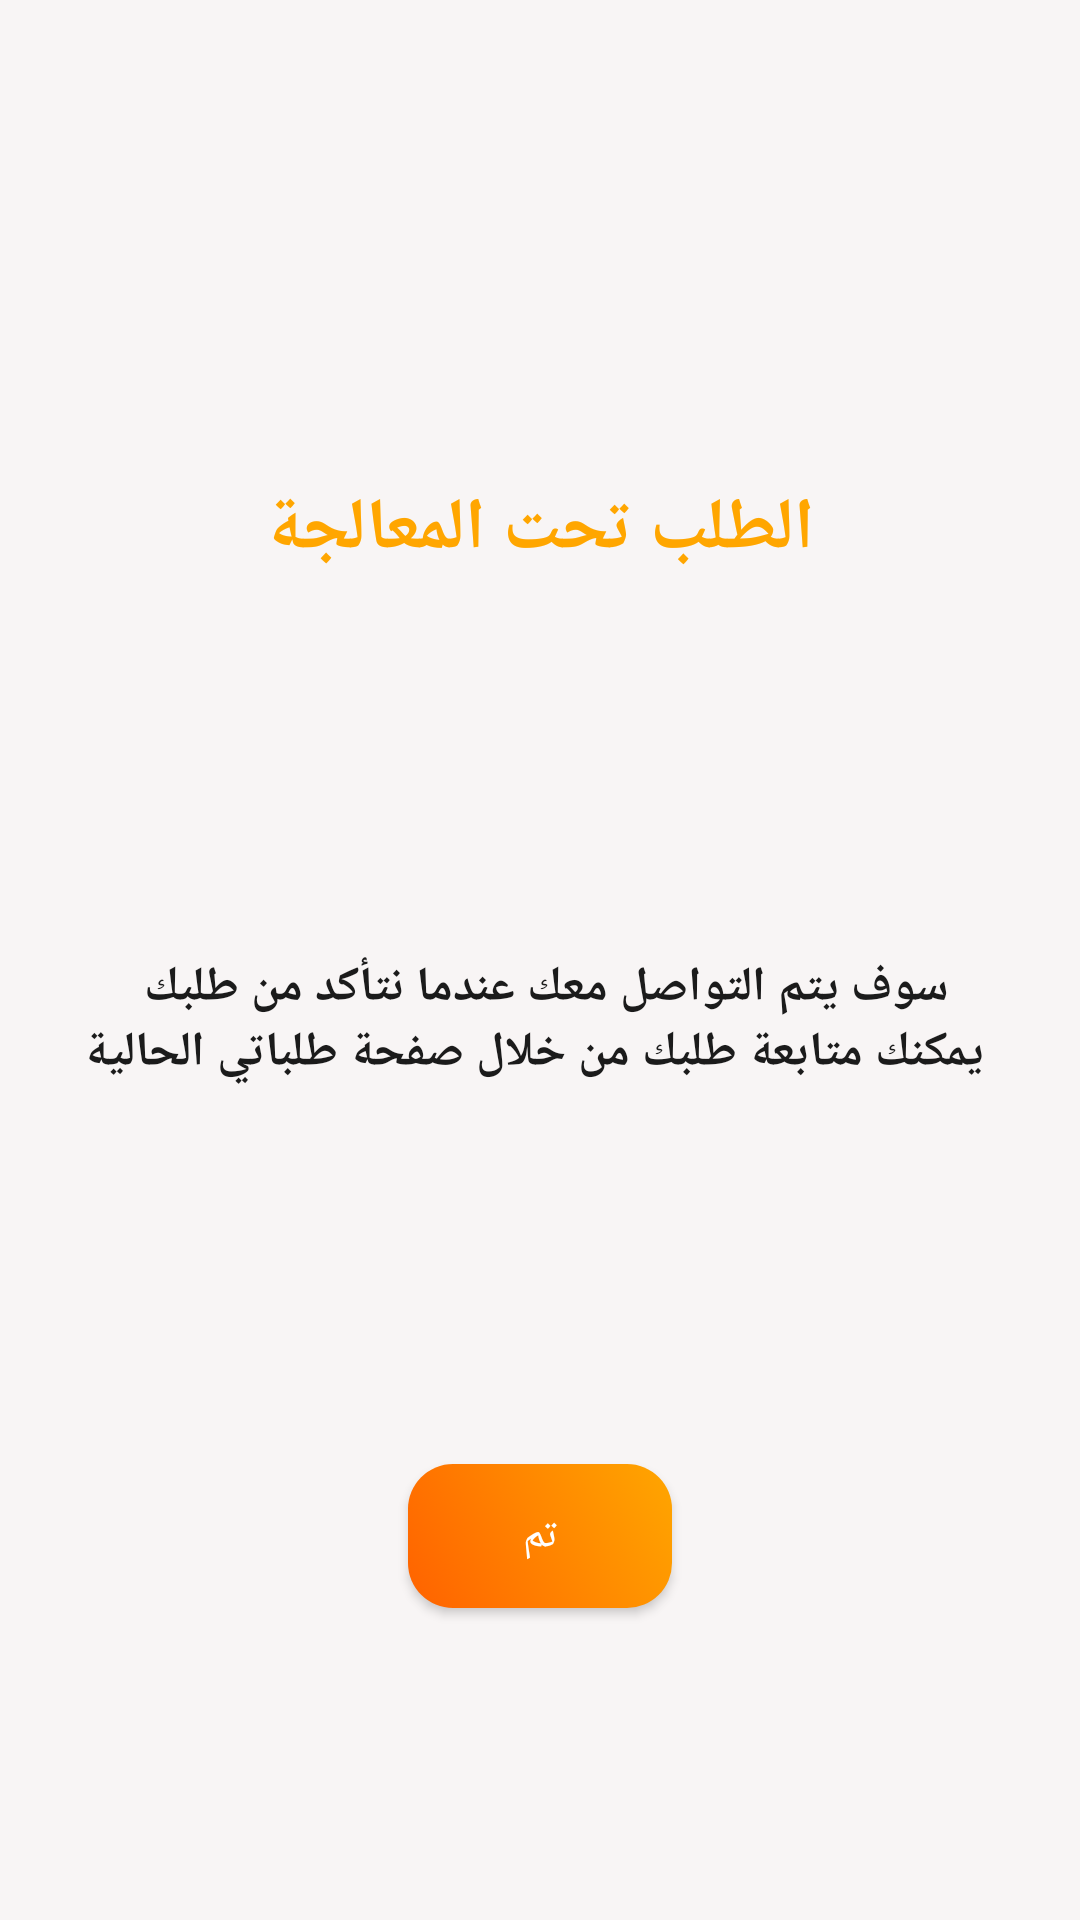

Layout XML and referenced resources for this Android screen:
<!-- AndroidManifest.xml: application theme AppTheme -->
<!-- res/layout/seera_req_pendding.xml -->
<?xml version="1.0" encoding="utf-8"?>
<RelativeLayout xmlns:android="http://schemas.android.com/apk/res/android"
    android:layout_width="match_parent"
    android:layout_height="match_parent"
    android:layout_gravity="fill"
    android:background="@color/bgwhite">

    <LinearLayout
        android:layout_width="match_parent"
        android:layout_height="match_parent"
        android:orientation="vertical"
        android:weightSum="4">

        <RelativeLayout
            android:layout_width="match_parent"
            android:layout_height="match_parent"
            android:layout_weight="1">

            <ImageView
                android:layout_width="160dp"
                android:layout_height="200dp"
                android:layout_centerInParent="true"
                android:background="@android:color/transparent"
                android:src="@drawable/work" />
        </RelativeLayout>

        <TextView
            android:layout_width="match_parent"
            android:layout_height="match_parent"
            android:layout_weight="1.2"
            android:fontFamily="@font/handlee"
            android:gravity="top|center"
            android:text="@string/pendding_req"
            android:textColor="@color/colorPrimary"
            android:textSize="24sp"
            android:textStyle="bold" />

        <TextView
            android:id="@+id/msg"
            android:layout_width="match_parent"
            android:layout_height="match_parent"
            android:layout_weight=".85"
            android:fontFamily="@font/handlee"
            android:gravity="center"
            android:paddingLeft="5dp"
            android:paddingRight="5dp"
            android:text="@string/pendding_req_msg"
            android:textColor="@color/primary_text"
            android:textSize="16sp"
            android:textStyle="bold" />

        <RelativeLayout
            android:layout_width="match_parent"
            android:layout_height="match_parent"
            android:layout_weight="1.1">

            <Button
                android:id="@+id/done"
                android:layout_width="wrap_content"
                android:layout_height="wrap_content"
                android:layout_centerInParent="true"
                android:background="@drawable/gradian_background"
                android:fontFamily="@font/handlee"
                android:text="@string/done"
                android:textColor="@color/white" />
        </RelativeLayout>

    </LinearLayout>
</RelativeLayout>
<!-- resources referenced by this layout -->
<resources>
  <color name="bgwhite">#f8f5f5</color>
  <color name="colorPrimary">#ffa600</color>
  <color name="primary_text">#1B1B1B</color>
  <color name="white">#ffffff</color>
  <!-- drawable gradian_background (drawable) -->
  <?xml version="1.0" encoding="UTF-8"?>
  <selector xmlns:android="http://schemas.android.com/apk/res/android">
      <item>
          <shape xmlns:android="http://schemas.android.com/apk/res/android" android:shape="rectangle">
              <gradient android:angle="45" android:endColor="@color/colorPrimary" android:startColor="@color/colorPrimaryDark" />
              <corners android:radius="15dp" />
  
          </shape>
      </item>
  </selector>
  <string name="done">تم</string>
  <string name="pendding_req">الطلب تحت المعالجة</string>
  <string name="pendding_req_msg">سوف يتم التواصل معك عندما نتأكد من طلبك \n يمكنك متابعة طلبك من خلال صفحة طلباتي الحالية</string>
  <style name="AppTheme" parent="Theme.AppCompat.Light.DarkActionBar">
          <item name="colorPrimary">@color/colorPrimary</item>
          <item name="colorPrimaryDark">@color/colorPrimaryDark</item>
          <item name="colorAccent">@color/colorAccent</item>
          <item name="windowActionBar">false</item>
          <item name="windowNoTitle">true</item>
          
          <item name="android:textColorPrimary">@color/primary_text</item>
          <item name="android:screenOrientation">portrait</item>
          <item name="android:windowActionBarOverlay">true</item>
          <item name="drawerArrowStyle">@style/DrawerHamburgerStyle</item>
  
      </style>
  <color name="colorPrimaryDark">#ff6200</color>
  <color name="colorAccent">@color/colorPrimaryDark</color>
  <style name="DrawerHamburgerStyle" parent="@style/Widget.AppCompat.DrawerArrowToggle">
          <item name="spinBars">true</item>
          <item name="color">@color/colorPrimaryDark</item>
      </style>
</resources>
